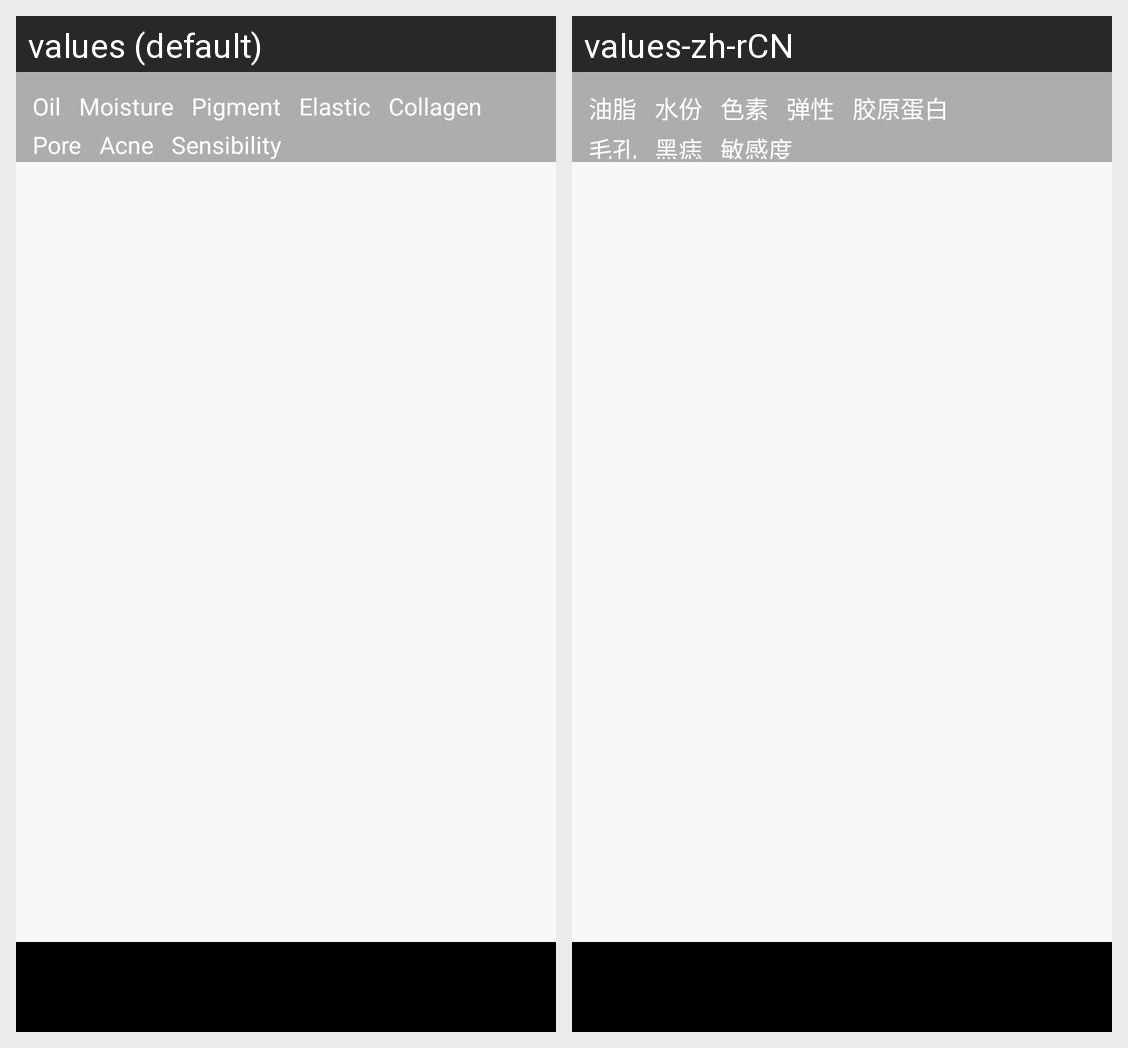

For this localized Android screen grid, give each drawn string resource with its value in every locale shown.
Android screen res/layout/skin_analysis_activity.xml rendered under 2 locales, left to right: values (default), values-zh-rCN. Device: Nexus 5 (rendered at 1080×1920; each locale shown at half size, 540×960, under a caption strip naming it); theme CustomActionBarTheme.
Strings drawn on this screen, with the default value and each locale's value (text and hints the layout hard-codes, and strings that could not be matched under every locale, appear in the picture but are not listed):

oil
  values: Oil
  values-zh-rCN: 油脂

water
  values: Moisture
  values-zh-rCN: 水份

pigment
  values: Pigment
  values-zh-rCN: 色素

elastic
  values: Elastic
  values-zh-rCN: 弹性

collagen
  values: Collagen
  values-zh-rCN: 胶原蛋白

pore
  values: Pore
  values-zh-rCN: 毛孔

acne
  values: Acne
  values-zh-rCN: 黑痣

sensibility
  values: Sensibility
  values-zh-rCN: 敏感度
